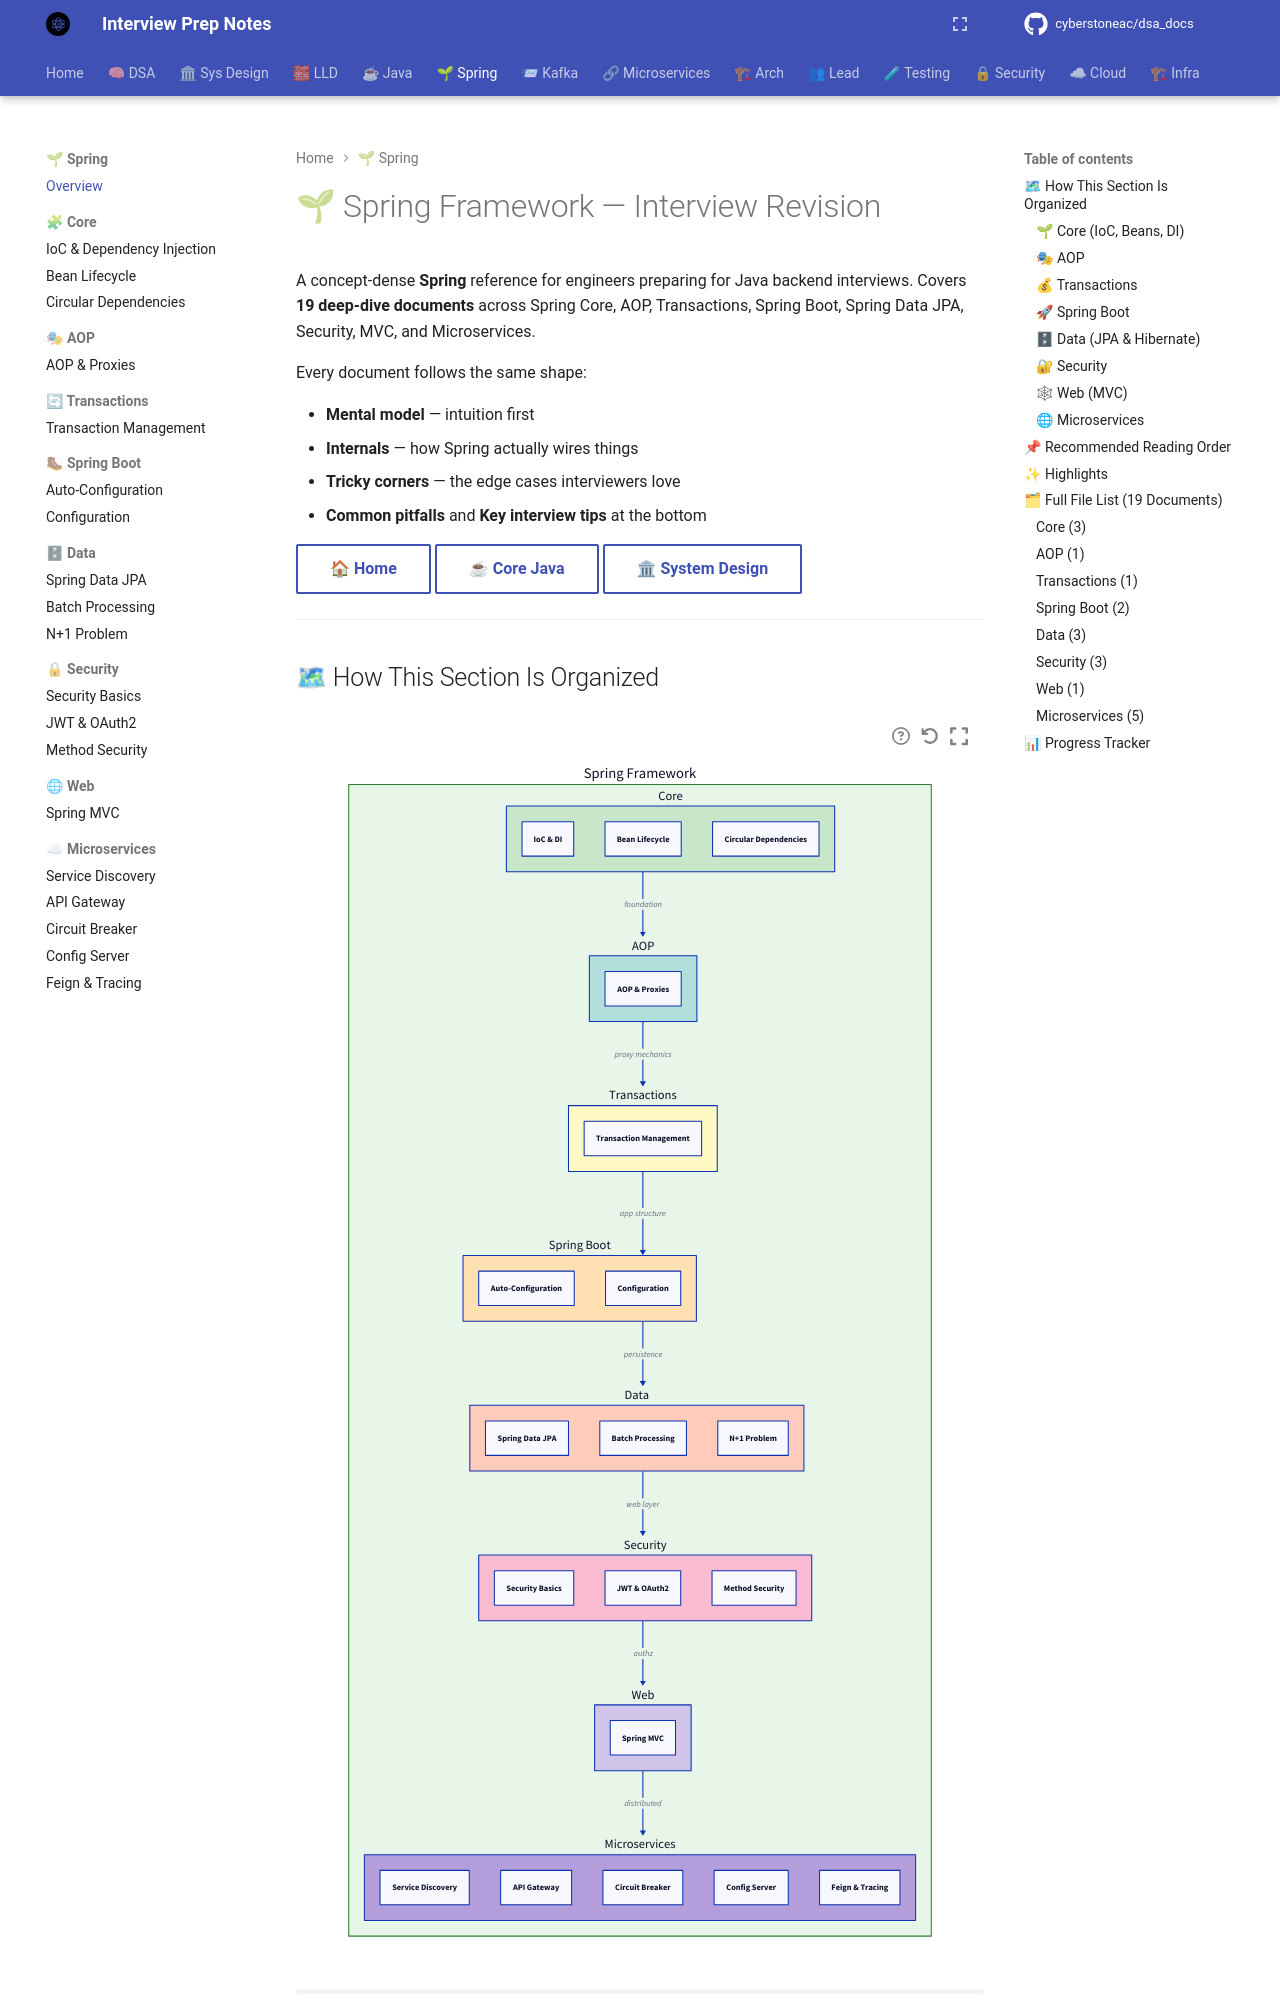

repository: cyberstoneac/dsa_docs · page: spring/index.html · generator: mkdocs

# 🌱 Spring Framework — Interview Revision

A concept-dense **Spring** reference for engineers preparing for Java backend
interviews. Covers **19 deep-dive documents** across Spring Core, AOP,
Transactions, Spring Boot, Spring Data JPA, Security, MVC, and Microservices.

Every document follows the same shape:

- **Mental model** — intuition first
- **Internals** — how Spring actually wires things
- **Tricky corners** — the edge cases interviewers love
- **Common pitfalls** and **Key interview tips** at the bottom

[🏠 Home](../index.md){ .md-button }
[☕ Core Java](../java/index.md){ .md-button }
[🏛 System Design](../system-design/index.md){ .md-button }

---

## 🗺 How This Section Is Organized

```d2
direction: down

root: Spring Framework {
  style.fill: "#e8f5e9"
  style.stroke: "#2e7d32"

  core: Core {
    style.fill: "#c8e6c9"
    ioc: IoC & DI
    bean: Bean Lifecycle
    circ: Circular Dependencies
  }

  aop: AOP {
    style.fill: "#b2dfdb"
    prox: AOP & Proxies
  }

  tx: Transactions {
    style.fill: "#fff9c4"
    txMgmt: Transaction Management
  }

  boot: Spring Boot {
    style.fill: "#ffe0b2"
    auto: Auto-Configuration
    cfg: Configuration
  }

  data: Data {
    style.fill: "#ffccbc"
    jpa: Spring Data JPA
    batch: Batch Processing
    nplus: N+1 Problem
  }

  sec: Security {
    style.fill: "#f8bbd0"
    secBasics: Security Basics
    jwt: JWT & OAuth2
    method: Method Security
  }

  mvc: Web {
    style.fill: "#d1c4e9"
    springMvc: Spring MVC
  }

  micro: Microservices {
    style.fill: "#b39ddb"
    discovery: Service Discovery
    gateway: API Gateway
    cb: Circuit Breaker
    configSrv: Config Server
    feign: Feign & Tracing
  }
}

root.core -> root.aop: "foundation"
root.aop -> root.tx: "proxy mechanics"
root.tx -> root.boot: "app structure"
root.boot -> root.data: "persistence"
root.data -> root.sec: "web layer"
root.sec -> root.mvc: "authz"
root.mvc -> root.micro: "distributed"
```
